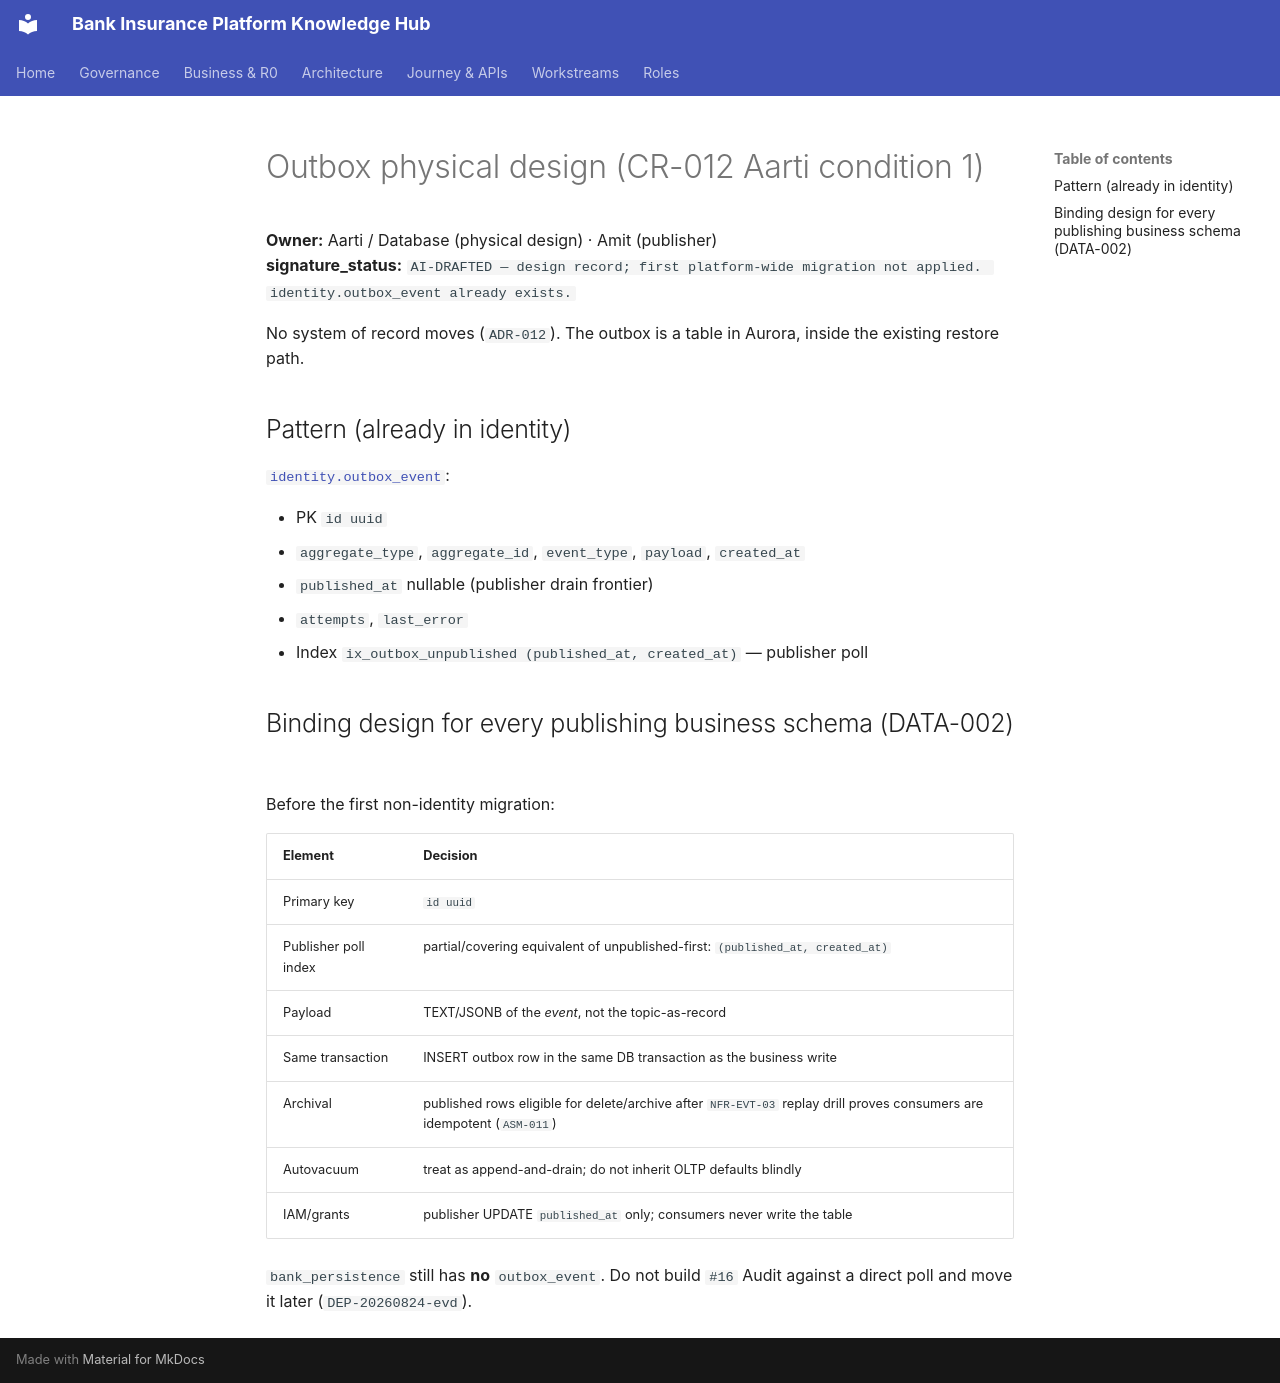

repository: Mahesh38/bank-insurance-platform · page: governance/controls/OUTBOX-PHYSICAL-DESIGN/index.html · generator: mkdocs

# Outbox physical design (CR-012 Aarti condition 1)

**Owner:** Aarti / Database (physical design) · Amit (publisher)  
**signature_status:** `AI-DRAFTED — design record; first platform-wide migration not applied. identity.outbox_event already exists.`

No system of record moves (`ADR-012`). The outbox is a table in Aurora, inside the existing restore path.

## Pattern (already in identity)

[`identity.outbox_event`](../../platform/data-architecture/schemas/01-identity.sql):

- PK `id uuid`
- `aggregate_type`, `aggregate_id`, `event_type`, `payload`, `created_at`
- `published_at` nullable (publisher drain frontier)
- `attempts`, `last_error`
- Index `ix_outbox_unpublished (published_at, created_at)` — publisher poll

## Binding design for every publishing business schema (DATA-002)

Before the first non-identity migration:

| Element | Decision |
|---|---|
| Primary key | `id uuid` |
| Publisher poll index | partial/covering equivalent of unpublished-first: `(published_at, created_at)` |
| Payload | TEXT/JSONB of the *event*, not the topic-as-record |
| Same transaction | INSERT outbox row in the same DB transaction as the business write |
| Archival | published rows eligible for delete/archive after `NFR-EVT-03` replay drill proves consumers are idempotent (`ASM-011`) |
| Autovacuum | treat as append-and-drain; do not inherit OLTP defaults blindly |
| IAM/grants | publisher UPDATE `published_at` only; consumers never write the table |

`bank_persistence` still has **no** `outbox_event`. Do not build `#16` Audit against a direct poll and move it later (`DEP-20260824-evd`).
